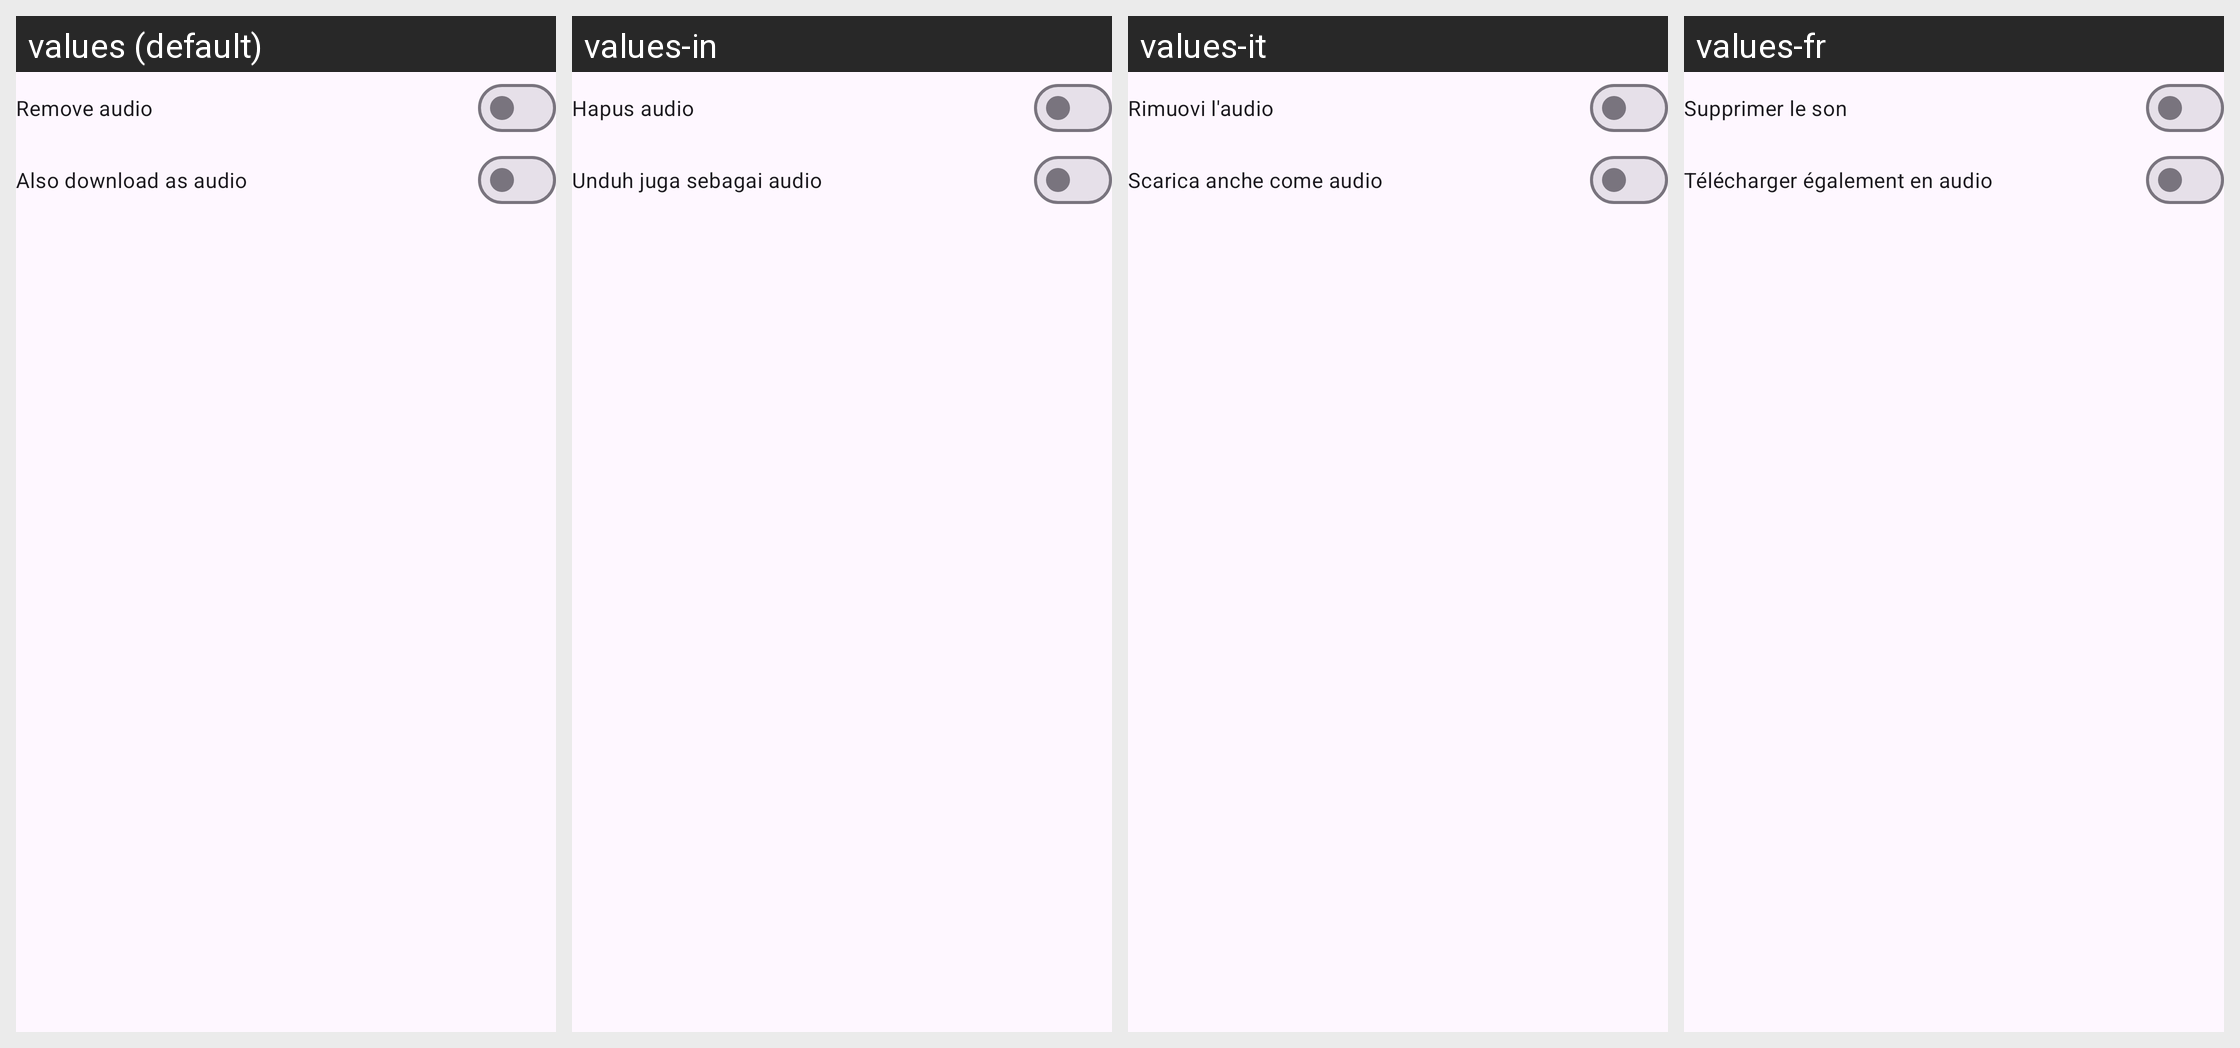

For this localized Android screen grid, give each drawn string resource with its value in every locale shown.
Android screen res/layout/audio_download_preferences_dialog.xml rendered under 4 locales, left to right: values (default), values-in, values-it, values-fr. Device: Nexus 5 (rendered at 1080×1920; each locale shown at half size, 540×960, under a caption strip naming it); theme BaseTheme.
Other locales in the repository, not shown: values-ar, values-bn, values-de, values-es, values-hi, values-ko, values-pt, values-ru.
Strings drawn on this screen, with the default value and each locale's value (text and hints the layout hard-codes, and strings that could not be matched under every locale, appear in the picture but are not listed):

remove_audio
  values: Remove audio
  values-in: Hapus audio
  values-it: Rimuovi l'audio
  values-fr: Supprimer le son

also_download_audio
  values: Also download as audio
  values-in: Unduh juga sebagai audio
  values-it: Scarica anche come audio
  values-fr: Télécharger également en audio
